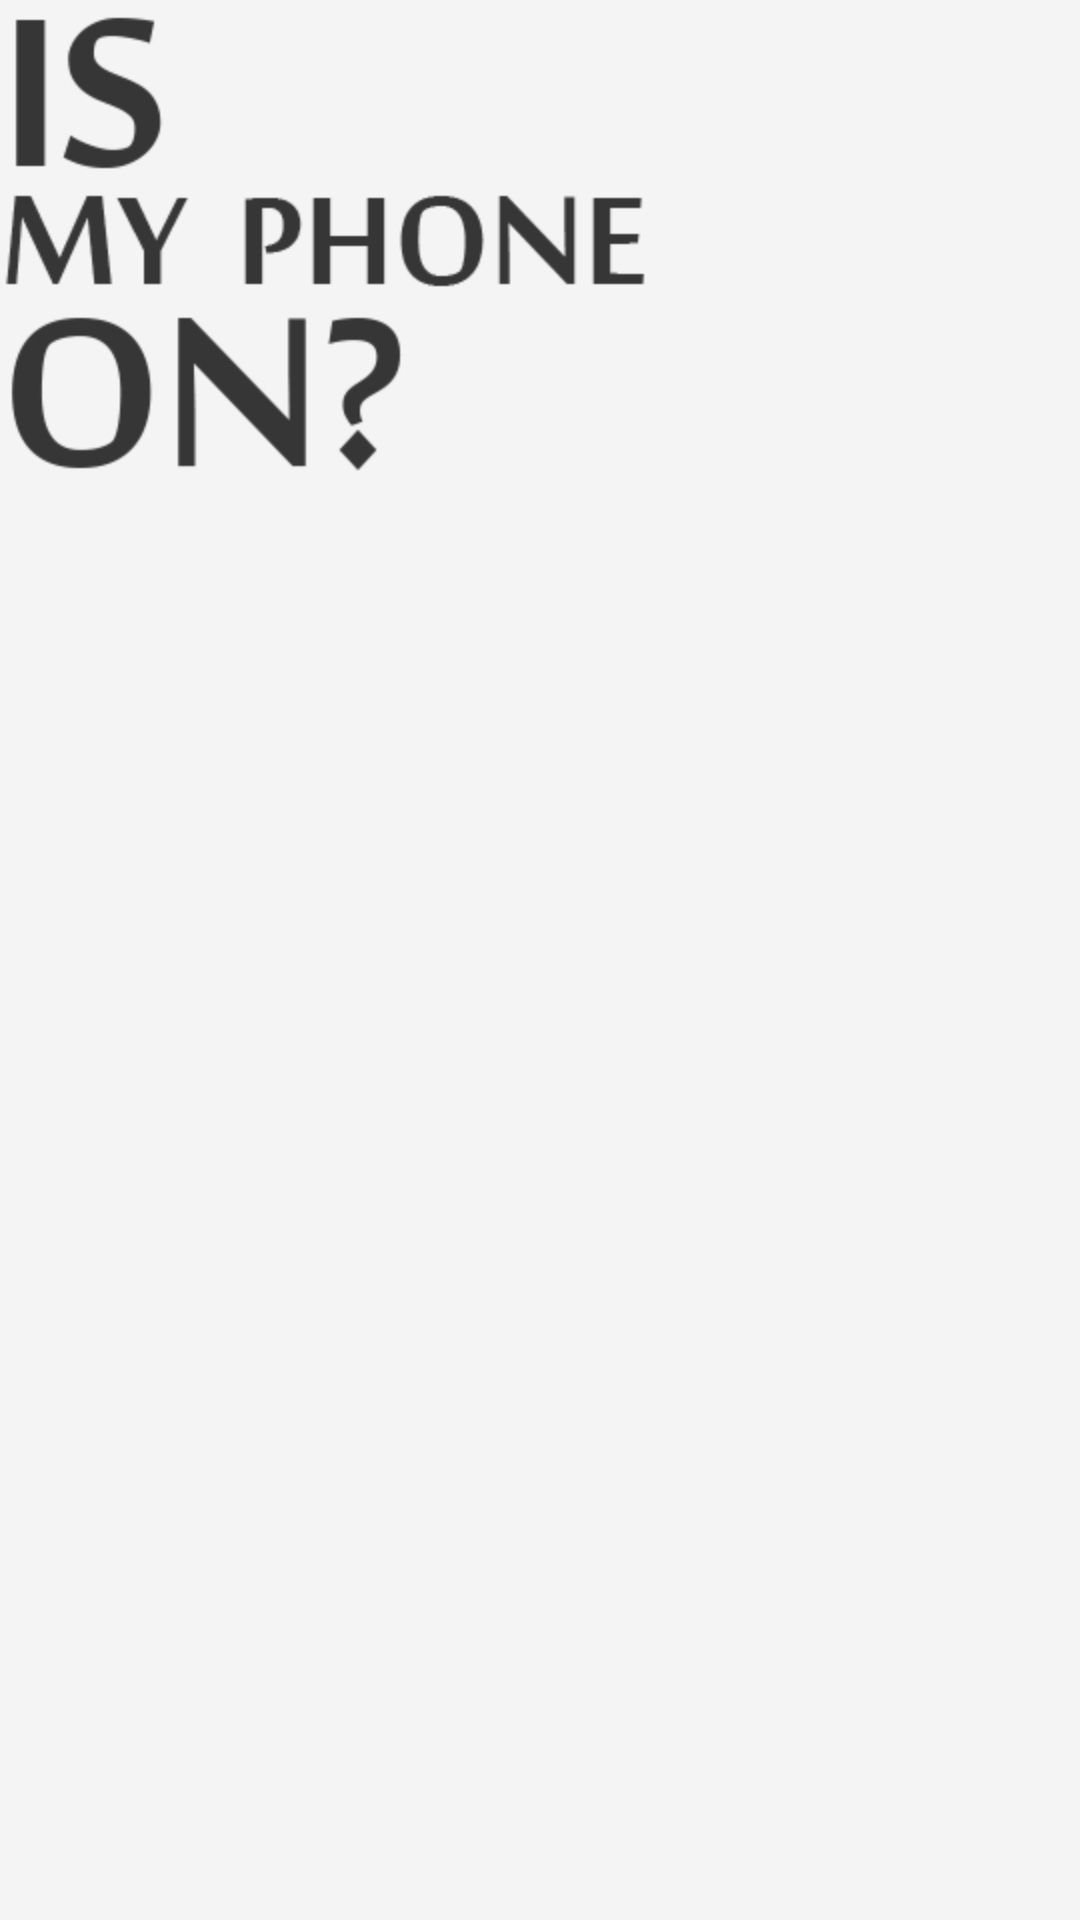

Android layout source for this screen:
<!-- AndroidManifest.xml: application theme GnEmptyTheme -->
<!-- res/layout/ismyphoneon_lay.xml -->
<RelativeLayout xmlns:android="http://schemas.android.com/apk/res/android"
    xmlns:tools="http://schemas.android.com/tools"
    android:layout_width="match_parent"
    android:layout_height="match_parent"
    android:background="#f4f4f4">


    <ImageView
        android:id="@+id/imageView2"
        android:layout_width="wrap_content"
        android:layout_height="wrap_content"
        android:layout_alignParentLeft="true"
        android:layout_alignParentTop="true"
        android:src="@drawable/is_my_phone_on_text" />

    <ImageView
        android:id="@+id/ismyphoneonimg"
        android:layout_width="wrap_content"
        android:layout_height="wrap_content"
        android:layout_alignParentBottom="true"
        android:layout_centerHorizontal="true" />

</RelativeLayout>
<!-- resources referenced by this layout -->
<resources>
  <!-- drawable is_my_phone_on_text: png bitmap (drawable-hdpi, 11195 bytes) -->
  <style name="GnEmptyTheme">
      </style>
</resources>
